Run: headless pygame with SDL's dummy video driver; simulated clock (each Clock.tick advances the game by its frame time, no real sleeping); random seed 0; keys injected as events and as key.get_pressed() state; no mouse input.
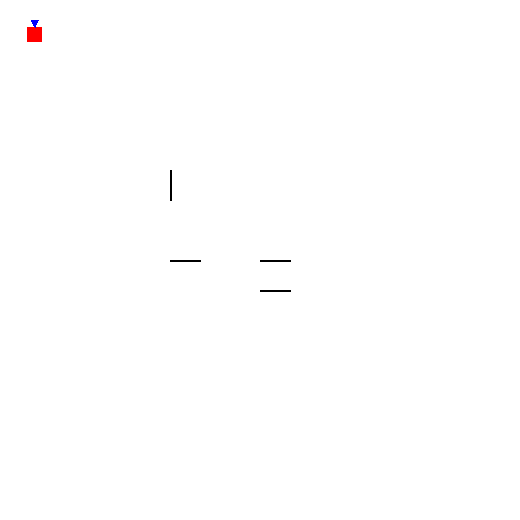
Frame 1 of 4 · flips 1–60 · no input
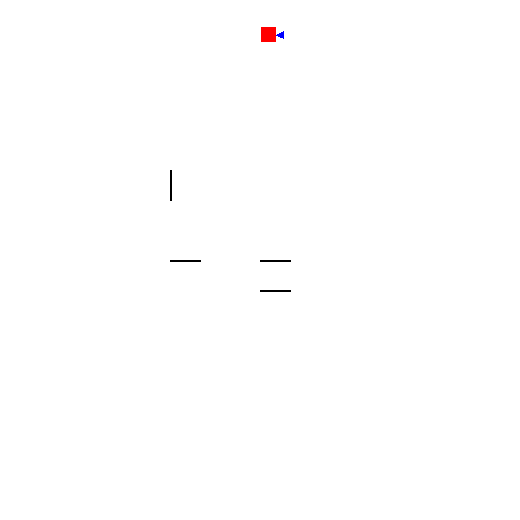
Frame 2 of 4 · flips 61–180 · tapped SPACE, RETURN · held RIGHT (→), D
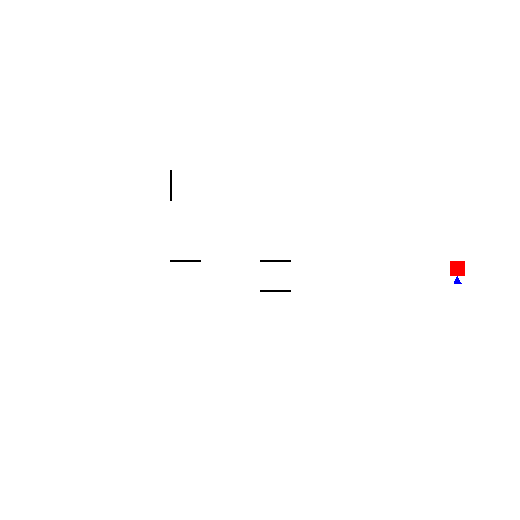
Frame 3 of 4 · flips 181–300 · held DOWN (↓), S
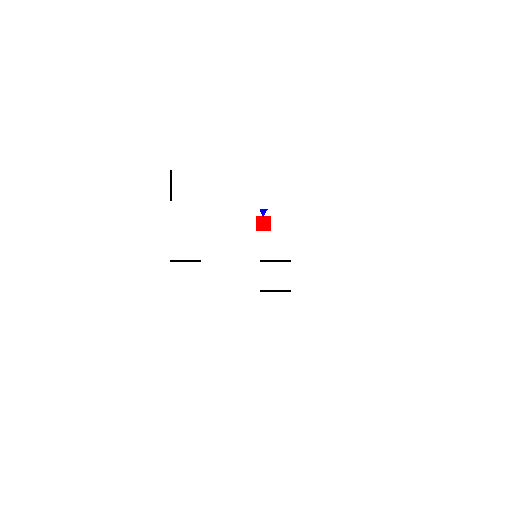
Frame 4 of 4 · flips 301–420 · held LEFT (←), A, UP (↑), W

The pygame program that drew these frames:

import pygame
import time

# --- LISTA DE PAREDES GERADA ---
PAREDES = [
    (8, 8, 'N'),
    (8, 8, 'S'),
    (8, 5, 'N'),
    (5, 5, 'W'),
]

# --- CONSTANTES ---
N_LINHAS    = 16
TAM_CELULA  = 30
LARG_PAREDE = 2
MARGEM      = 20
LARG_JANELA = N_LINHAS * TAM_CELULA + 2 * MARGEM
ALT_JANELA  = LARG_JANELA

# Física
ACELERACAO   = 200.0   # px/s²
VEL_MAXIMA   = 200.0   # px/s
ATRITO       = 0.8     # percentual de redução por segundo
FPS          = 60

# Pygame
pygame.init()
janela = pygame.display.set_mode((LARG_JANELA, ALT_JANELA))
pygame.display.set_caption("Micromouse")
relogio = pygame.time.Clock()

# Função de colisão

def tem_parede(lin, col, direcao):
    return (lin, col, direcao) in PAREDES

# Classe do robô
class Robo:
    def __init__(self, celula_inicial=(0, 0)):
        lin, col = celula_inicial
        self.x = MARGEM + col * TAM_CELULA + TAM_CELULA / 2
        self.y = MARGEM + lin * TAM_CELULA + TAM_CELULA / 2
        self.vx = 0.0
        self.vy = 0.0
        self.ax = 0.0
        self.ay = 0.0
        self.direcao = 'N'

    def processar_entrada(self, teclas):
        self.ax = 0.0
        self.ay = 0.0
        lin = int((self.y - MARGEM) // TAM_CELULA)
        col = int((self.x - MARGEM) // TAM_CELULA)

        if teclas[pygame.K_LEFT]:
            print(f"Sensor lateral: W={tem_parede(lin, col, 'W')}, E={tem_parede(lin, col, 'E')}")
            self.ax = -ACELERACAO
            self.direcao = 'W'
        if teclas[pygame.K_RIGHT]:
            print(f"Sensor lateral: E={tem_parede(lin, col, 'E')}, W={tem_parede(lin, col, 'W')}")
            self.ax = ACELERACAO
            self.direcao = 'E'
        if teclas[pygame.K_UP]:
            print(f"Sensor vertical: N={tem_parede(lin, col, 'N')}, S={tem_parede(lin, col, 'S')}")
            self.ay = -ACELERACAO
            self.direcao = 'N'
        if teclas[pygame.K_DOWN]:
            print(f"Sensor vertical: S={tem_parede(lin, col, 'S')}, N={tem_parede(lin, col, 'N')}")
            self.ay = ACELERACAO
            self.direcao = 'S'

    def atualizar(self, dt):
        # Atualiza velocidade com aceleração
        self.vx += self.ax * dt
        self.vy += self.ay * dt
        # Aplica atrito
        self.vx *= (1 - ATRITO * dt)
        self.vy *= (1 - ATRITO * dt)
        # Limita velocidade
        if abs(self.vx) > VEL_MAXIMA:
            self.vx = VEL_MAXIMA * (1 if self.vx > 0 else -1)
        if abs(self.vy) > VEL_MAXIMA:
            self.vy = VEL_MAXIMA * (1 if self.vy > 0 else -1)

        # Metade do tamanho do robô (distância do centro à borda)
        metade_robo = TAM_CELULA / 4.0

        # Célula atual
        lin = int((self.y - MARGEM) // TAM_CELULA)
        col = int((self.x - MARGEM) // TAM_CELULA)

        # --- Colisão e Movimento no Eixo X ---
        dx = self.vx * dt
        potencial_x = self.x + dx

        if dx > 0: # Movendo para Direita
            borda_direita_robo = potencial_x + metade_robo
            limite_parede_direita = MARGEM + (col + 1) * TAM_CELULA
            # Verifica se a borda direita ultrapassaria o limite E se existe parede
            if borda_direita_robo >= limite_parede_direita and (tem_parede(lin, col, 'E') or tem_parede(lin, col + 1, 'W')):
                self.vx = 0
                # Ajusta a posição para encostar na parede
                self.x = limite_parede_direita - metade_robo
            else:
                self.x = potencial_x # Move normalmente
        elif dx < 0: # Movendo para Esquerda
            borda_esquerda_robo = potencial_x - metade_robo
            limite_parede_esquerda = MARGEM + col * TAM_CELULA
            # Verifica se a borda esquerda ultrapassaria o limite W se existe parede
            if borda_esquerda_robo <= limite_parede_esquerda and (tem_parede(lin, col, 'W') or tem_parede(lin, col - 1, 'E')):
                self.vx = 0
                # Ajusta a posição para encostar na parede
                self.x = limite_parede_esquerda + metade_robo
            else:
                self.x = potencial_x # Move normalmente

        # --- Colisão e Movimento no Eixo Y ---
        dy = self.vy * dt
        potencial_y = self.y + dy

        if dy > 0: # Movendo para Baixo
            borda_baixo_robo = potencial_y + metade_robo
            limite_parede_baixo = MARGEM + (lin + 1) * TAM_CELULA
            if borda_baixo_robo >= limite_parede_baixo and (tem_parede(lin, col, 'S') or tem_parede(lin + 1, col, 'N')):
                self.vy = 0
                self.y = limite_parede_baixo - metade_robo
            else:
                self.y = potencial_y
        elif dy < 0: # Movendo para Cima
            borda_cima_robo = potencial_y - metade_robo
            limite_parede_cima = MARGEM + lin * TAM_CELULA
            if borda_cima_robo <= limite_parede_cima and (tem_parede(lin, col, 'N') or tem_parede(lin - 1, col, 'S')):
                self.vy = 0
                self.y = limite_parede_cima + metade_robo
            else:
                self.y = potencial_y

    def desenhar(self, superficie):
        # Corpo (quadrado vermelho)
        met = TAM_CELULA / 2
        pygame.draw.rect(
            superficie,
            (255, 0, 0),
            (self.x - met/2, self.y - met/2, met, met)
        )
        # Seta direcional (azul)
        tamanho_seta = TAM_CELULA // 4
        off = met / 2
        if self.direcao == 'N':
            pontos = [(self.x, self.y-off),
                      (self.x-tamanho_seta/2, self.y-off-tamanho_seta),
                      (self.x+tamanho_seta/2, self.y-off-tamanho_seta)]
        elif self.direcao == 'S':
            pontos = [(self.x, self.y+off),
                      (self.x-tamanho_seta/2, self.y+off+tamanho_seta),
                      (self.x+tamanho_seta/2, self.y+off+tamanho_seta)]
        elif self.direcao == 'E':
            pontos = [(self.x+off, self.y),
                      (self.x+off+tamanho_seta, self.y-tamanho_seta/2),
                      (self.x+off+tamanho_seta, self.y+tamanho_seta/2)]
        else:  # W
            pontos = [(self.x-off, self.y),
                      (self.x-off-tamanho_seta, self.y-tamanho_seta/2),
                      (self.x-off-tamanho_seta, self.y+tamanho_seta/2)]
        pygame.draw.polygon(superficie, (0, 0, 255), pontos)

# Instancia o robô
robo = Robo(celula_inicial=(0, 0))

# Função para desenhar o labirinto

def desenhar_labirinto(superficie):
    superficie.fill((255, 255, 255))
    for lin, col, d in PAREDES:
        sx = MARGEM + col * TAM_CELULA
        sy = MARGEM + lin * TAM_CELULA
        if d == 'N':
            pygame.draw.line(superficie, (0, 0, 0), (sx, sy), (sx+TAM_CELULA, sy), LARG_PAREDE)
        elif d == 'S':
            pygame.draw.line(superficie, (0, 0, 0), (sx, sy+TAM_CELULA), (sx+TAM_CELULA, sy+TAM_CELULA), LARG_PAREDE)
        elif d == 'E':
            pygame.draw.line(superficie, (0, 0, 0), (sx+TAM_CELULA, sy), (sx+TAM_CELULA, sy+TAM_CELULA), LARG_PAREDE)
        else:  # W
            pygame.draw.line(superficie, (0, 0, 0), (sx, sy), (sx, sy+TAM_CELULA), LARG_PAREDE)

# Loop principal
executando = True
while executando:
    dt = relogio.tick(FPS) / 1000.0
    for evento in pygame.event.get():
        if evento.type == pygame.QUIT:
            executando = False

    teclas = pygame.key.get_pressed()
    robo.processar_entrada(teclas)
    robo.atualizar(dt)

    desenhar_labirinto(janela)
    robo.desenhar(janela)
    pygame.display.flip()

pygame.quit()
